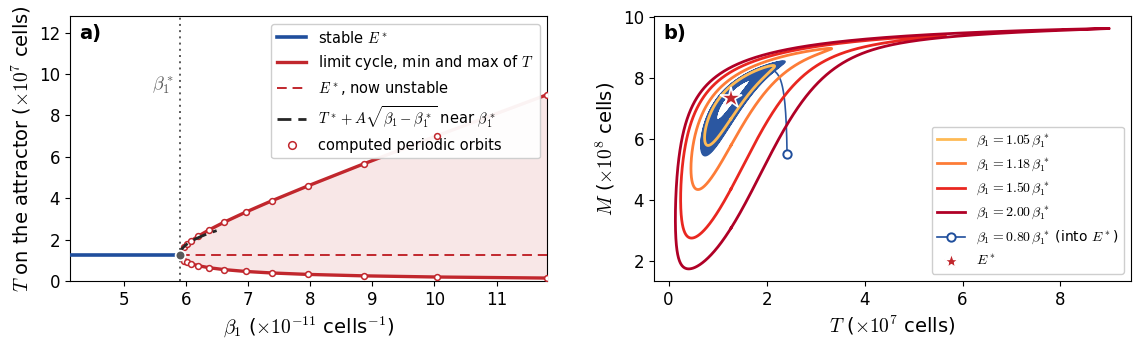

The script that saved this image:
"""Figure 3.11: the Hopf bifurcation diagram in beta1 and the family of limit cycles.

The earlier version showed two (T,M) phase portraits, at beta1 = 0 and 1.05 beta1*, both
started far from E*. The transient dominated both panels and the only visual clue to the
cycle was a white hole in the middle of the tangle; besides, the beta1 = 0 panel repeated,
in another projection, what Figure 3.8(c) already shows, and the caption still said
"numerically consistent with a Hopf-type bifurcation", an unnecessary hedge once the first
Lyapunov coefficient had been computed (l1 < 0, supercritical).

This version shows what that computation predicts:

  (a) bifurcation diagram: minimum and maximum of T on the attractor against beta1. Below
      beta1* the attractor is E*, and T* = k3 K3/(a3 - k3) does NOT depend on beta1, so that
      branch is a horizontal line; above it, the envelope of the cycle opens as the square
      root of the distance to the threshold, the signature of a supercritical Hopf.
  (b) the family of limit cycles in (T,M), growing with beta1.

HOW THE CYCLE IS COMPUTED. Integrating until the transient dies out is impractical: the rate
of approach to the attractor is (dRe lam/dbeta1)(beta1 - beta1*), which vanishes at the
threshold, so the horizon needed grows like 1/eps and reaches millions of days. Instead the
cycle is solved for DIRECTLY as a periodic orbit, by shooting with Newton:

  Poincare section Sigma = {T = T*} (the same for every beta1, since T* does not depend on it);
  unknowns u = (M0, C0, P); equations  phi_P(T*,M0,C0) - (T*,M0,C0) = 0.

Three equations and three unknowns -- the phase is fixed by starting on the section. Each
evaluation integrates ONE period (tens of days), not millions, and Newton converges
quadratically. The continuation reuses the solution of the previous beta1 as its guess, so
only the first point needs a long integration (and a short one at that: it is done at the
largest eps, where convergence is fast). The cost drops from hours to seconds; the function
`check_against_integration` checks the result against direct integration at one point.

With beta1 > 0 the (T,M) plane is a projection of the three-dimensional system, not a closed
subsystem like the (T,C) of Figure 3.8 (where beta1 = 0).
"""
import os
import time

import numpy as np
from scipy.integrate import solve_ivp
from scipy.optimize import brentq, root
import matplotlib.pyplot as plt
from matplotlib.lines import Line2D

os.makedirs("figures", exist_ok=True)
os.makedirs("results", exist_ok=True)

alpha1, K1, mu1 = 0.69, 1e9, 1e-7
alpha2, K2, kappa2 = 1e-7, 1e9, 0.34
K3, alpha3, kappa3 = 2e7, 0.9, 0.35

RTOL, ATOL = 1e-11, [1e-2, 1e-2, 1e-2]


def rhs(t, y, beta1):
    T, M, C = y
    return [alpha1*T*(1 - T/K1)*(1 + beta1*M) - mu1*C*T,
            alpha2*M*T*(1 - M/K2) - kappa2*M,
            alpha3*C*T/(K3 + T) - kappa3*C]


def equilibrium(beta1):
    Ts = kappa3*K3/(alpha3 - kappa3)
    Ms = K2*(1 - kappa2/(alpha2*Ts))
    return Ts, Ms, alpha1/mu1*(1 - Ts/K1)*(1 + beta1*Ms)


def jac(beta1):
    Ts, Ms, Cs = equilibrium(beta1)
    return np.array([
        [-(alpha1/K1)*Ts*(1 + beta1*Ms), alpha1*Ts*(1 - Ts/K1)*beta1, -mu1*Ts],
        [alpha2*Ms*(1 - Ms/K2), -kappa2 + alpha2*Ts*(1 - 2*Ms/K2), 0.0],
        [alpha3*Cs*K3/(K3 + Ts)**2, 0.0, 0.0]])


def Q(beta1):
    A = jac(beta1)
    a11, a12, a13 = A[0]
    a21, a22 = A[1, 0], A[1, 1]
    a31 = A[2, 0]
    return (-(a11 + a22))*(a11*a22 - a12*a21 - a13*a31) - a13*a22*a31


beta1_star = brentq(Q, 1e-13, 2e-10, xtol=1e-24, rtol=8.9e-16)
Tstar, Mstar, _ = equilibrium(beta1_star)
_h = beta1_star*1e-4


def _re_pair(beta1):
    ev = np.linalg.eigvals(jac(beta1))
    return ev[np.argsort(-np.abs(ev.imag))][0].real


TRANSV = (_re_pair(beta1_star + _h) - _re_pair(beta1_star - _h))/(2*_h)
OMEGA = float(np.max(np.abs(np.linalg.eigvals(jac(beta1_star)).imag)))


# --------------------------------------------------------------- cycle by shooting
def _flow(beta1, x0, P, dense=False, n=4000):
    te = np.linspace(0, P, n) if dense else None
    return solve_ivp(rhs, (0, P), x0, args=(beta1,), method='LSODA',
                     rtol=RTOL, atol=ATOL, t_eval=te)


def cycle(beta1, guess):
    """Solves the periodic orbit by Newton. guess = (M0, C0, P)."""
    def F(u):
        M0, C0, P = u
        if P <= 0:
            return [1e9, 1e9, 1e9]
        xe = _flow(beta1, [Tstar, M0, C0], P).y[:, -1]
        return [(xe[0] - Tstar)/Tstar, (xe[1] - M0)/Mstar, (xe[2] - C0)/1e7]
    sol = root(F, guess, method='hybr', tol=1e-11)
    return sol.x, sol.success, float(np.max(np.abs(F(sol.x))))


def seed_from_integration(eps):
    """Single initial guess: integrates up to the cycle at the largest eps (fast convergence)."""
    beta1 = beta1_star*(1 + eps)
    E = np.array(equilibrium(beta1))
    g = TRANSV*beta1_star*eps
    Tend = 45/g
    s = solve_ivp(rhs, (0, Tend), [E[0]*1.02, E[1], E[2]], args=(beta1,), method='LSODA',
                  rtol=1e-10, atol=[1.0, 1.0, 1.0],
                  t_eval=np.linspace(Tend*0.98, Tend, 200000))
    T, M, C, t = s.y[0], s.y[1], s.y[2], s.t
    up = np.where((T[:-1] < Tstar) & (T[1:] >= Tstar))[0]       # upward crossings
    i, j = up[-3], up[-2]
    return beta1, Tend, (M[j], C[j], float(t[up[-1]] - t[j]))


def check_against_integration(beta1, u):
    """Checks the cycle obtained by Newton against a long direct integration."""
    E = np.array(equilibrium(beta1))
    g = TRANSV*abs(beta1 - beta1_star)
    Tend = 45/g
    s = solve_ivp(rhs, (0, Tend), [E[0]*1.02, E[1], E[2]], args=(beta1,), method='LSODA',
                  rtol=1e-10, atol=[1.0, 1.0, 1.0],
                  t_eval=np.linspace(Tend*0.97, Tend, 120000))
    orb = _flow(beta1, [Tstar, u[0], u[1]], u[2], dense=True).y
    return (abs(s.y[0].max() - orb[0].max())/orb[0].max(),
            abs(s.y[0].min() - orb[0].min())/orb[0].min())


EPS_BELOW = [-0.30, -0.20, -0.12, -0.06]
EPS_ABOVE = [1.00, 0.70, 0.50, 0.35, 0.25, 0.18, 0.12, 0.08, 0.05, 0.03, 0.02, 0.012]
EPS_CYCLES = [0.05, 0.18, 0.50, 1.00]   # must be in EPS_ABOVE

t0 = time.time()
b1_seed, seed_horizon, guess = seed_from_integration(EPS_ABOVE[0])
print(f"seed at eps={EPS_ABOVE[0]}: horizon {seed_horizon:.0f} d, "
      f"P~{guess[2]:.2f} d  ({time.time()-t0:.1f} s)")

orbits, rows = {}, []
for eps in EPS_ABOVE:                      # downward continuation, guess from the previous eps
    beta1 = beta1_star*(1 + eps)
    u, ok, res = cycle(beta1, guess)
    assert ok and res < 1e-8, (eps, ok, res)
    guess = u
    orb = _flow(beta1, [Tstar, u[0], u[1]], u[2], dense=True, n=6000).y
    orbits[eps] = (orb, beta1, u)
    rows.append((eps, beta1, float(orb[0].min()), float(orb[0].max()), u[2], res))
    print(f"  eps={eps:+.3f}  P={u[2]:7.2f} d  T in [{orb[0].min():.4e}, {orb[0].max():.4e}]"
          f"  residuo {res:.1e}")
for eps in EPS_BELOW:                      # the attractor is E*: nothing to integrate
    rows.append((eps, beta1_star*(1 + eps), Tstar, Tstar, np.nan, 0.0))
rows.sort()
print(f"\ntotal time of the diagram: {time.time()-t0:.1f} s")

e_chk = 0.35
err_max, err_min = check_against_integration(orbits[e_chk][1], orbits[e_chk][2])
print(f"comparison with direct integration at eps={e_chk}: "
      f"erro rel. em Tmax {err_max:.2e}, em Tmin {err_min:.2e}")

# -------------------------------------------------- spiral below the threshold (short)
eps_sp = -0.20
b_sp = beta1_star*(1 + eps_sp)
E_sp = np.array(equilibrium(b_sp))
sp = solve_ivp(rhs, (0, 900), [E_sp[0]*1.9, E_sp[1]*0.75, E_sp[2]], args=(b_sp,),
               method='LSODA', rtol=1e-10, atol=[1.0, 1.0, 1.0],
               t_eval=np.linspace(0, 900, 40000)).y

np.savez(os.path.join('results', 'hopf_bifurcation_diagram.npz'),
         eps=np.array([r[0] for r in rows]), beta1=np.array([r[1] for r in rows]),
         Tmin=np.array([r[2] for r in rows]), Tmax=np.array([r[3] for r in rows]),
         period=np.array([r[4] for r in rows]),
         beta1_star=beta1_star, Tstar=Tstar, transversality=TRANSV, omega=OMEGA)

# ------------------------------------------------------------------------- figure
plt.rcParams.update({
    "font.family": "serif",
    "font.serif": ["Times New Roman"],
    "mathtext.fontset": "cm",
    "font.size": 13,
})
RED, BLUE, GREY = "#C1272D", "#1F4E9C", "0.35"
fig, (ax1, ax2) = plt.subplots(1, 2, figsize=(11.6, 3.68))

b = np.array([r[1] for r in rows])/1e-11
tmin = np.array([r[2] for r in rows])/1e7
tmax = np.array([r[3] for r in rows])/1e7
above = np.array([r[0] for r in rows]) > 0
bs = beta1_star/1e-11

# The branches meet AT beta1*, where the cycle is born with zero amplitude: the equilibrium
# ones are drawn as full segments (the line T = T* holds for every beta1) and the cycle one
# gets the point (beta1*, T*). Without that the eps grid leaves a gap around the threshold.
Tst = Tstar/1e7
bmin, bmax = float(b.min()), float(b.max())
ba = np.concatenate(([bs], b[above]))
ta_max = np.concatenate(([Tst], tmax[above]))
ta_min = np.concatenate(([Tst], tmin[above]))

ax1.axvline(bs, color=GREY, lw=1.4, ls=(0, (1, 2.2)), zorder=2)
ax1.plot([bmin, bs], [Tst, Tst], color=BLUE, lw=2.6, zorder=5)
ax1.plot([bs, bmax], [Tst, Tst], color=RED, lw=1.4, ls=(0, (5, 3)), zorder=4)
ax1.plot(ba, ta_max, color=RED, lw=2.4, zorder=5)
ax1.plot(ba, ta_min, color=RED, lw=2.4, zorder=5)
ax1.fill_between(ba, ta_min, ta_max, color=RED, alpha=0.11, zorder=1)
ax1.plot(b[above], tmax[above], 'o', ms=4.2, mfc='white', mec=RED, mew=1.1, zorder=6)
ax1.plot(b[above], tmin[above], 'o', ms=4.2, mfc='white', mec=RED, mew=1.1, zorder=6)
ax1.plot([bs], [Tst], 'o', ms=7, mfc=GREY, mec='white', mew=1.3, zorder=8)

sel = np.where(above)[0][:3]
A_fit = float(np.mean((tmax[sel] - Tstar/1e7)/np.sqrt(b[sel] - bs)))
bb = np.linspace(bs, bs + 0.10*(b[above].max() - bs), 400)   # the law holds only near the threshold
# zorder above the red branch: near the threshold the two curves almost coincide, and it is
# that coincidence the line has to show, so it goes on top.
ax1.plot(bb, Tstar/1e7 + A_fit*np.sqrt(bb - bs), color='0.15', lw=2.0, ls=(0, (5, 2.5)),
         zorder=7)

ax1.set_xlim(b.min(), b.max())
ax1.set_ylim(0, tmax.max()*1.42)   # headroom for the legend in the upper right corner
ax1.set_xlabel(r"$\beta_1$ ($\times10^{-11}$ cells$^{-1}$)", fontsize=14)
ax1.set_ylabel(r"$T$ on the attractor ($\times10^{7}$ cells)", fontsize=14)
ax1.tick_params(labelsize=12)
ax1.annotate(r"$\beta_1^*$", (bs - 0.10, tmax.max()*1.05), fontsize=13, ha="right",
             va="center", color=GREY)
ax1.legend(handles=[
    Line2D([], [], color=BLUE, lw=2.6, label=r"stable $E^*$"),
    Line2D([], [], color=RED, lw=2.4, label="limit cycle, min and max of $T$"),
    Line2D([], [], color=RED, lw=1.4, ls=(0, (5, 3)), label=r"$E^*$, now unstable"),
    Line2D([], [], color='0.15', lw=2.0, ls=(0, (5, 2.5)),
           label=r"$T^*+A\sqrt{\beta_1-\beta_1^*}$ near $\beta_1^*$"),
    Line2D([], [], color=RED, marker='o', ls='None', ms=5.5, mfc='white', mew=1.1,
           label='computed periodic orbits')],
    fontsize=10.5, loc="upper right", framealpha=0.95)

cmap = plt.get_cmap("YlOrRd")
ax2.plot(sp[0]/1e7, sp[1]/1e8, color=BLUE, lw=1.2, alpha=0.95, zorder=4)
for i, eps in enumerate(EPS_CYCLES):
    orb = orbits[eps][0]
    ax2.plot(orb[0]/1e7, orb[1]/1e8, lw=2.0, zorder=5,
             color=cmap(0.35 + 0.55*i/(len(EPS_CYCLES) - 1)),
             label=r"$\beta_1=%.2f\,\beta_1^*$" % (1 + eps))
ax2.plot([sp[0][0]/1e7], [sp[1][0]/1e8], "o", ms=6, mfc="white", mec=BLUE, mew=1.4,
         zorder=8)
ax2.plot([Tstar/1e7], [Mstar/1e8], "*", ms=16, mfc=RED, mec="white", mew=1.2, zorder=9)
ax2.set_xlabel(r"$T$ ($\times10^{7}$ cells)", fontsize=14)
ax2.set_ylabel(r"$M$ ($\times10^{8}$ cells)", fontsize=14)
ax2.tick_params(labelsize=12)
hs, _ = ax2.get_legend_handles_labels()
hs.append(Line2D([], [], color=BLUE, lw=1.2, marker="o", ms=6, mfc="white",
                 mec=BLUE, mew=1.4, markevery=[0],
                 label=r"$\beta_1=0.80\,\beta_1^*$ (into $E^*$)"))
hs.append(Line2D([], [], color=RED, marker="*", ls="None", ms=11, mec="white", label=r"$E^*$"))
ax2.legend(handles=hs, fontsize=10, loc="lower right", framealpha=0.95)

for ax, lab in ((ax1, "a)"), (ax2, "b)")):
    ax.text(0.02, 0.97, lab, transform=ax.transAxes, fontsize=14, va="top",
            ha="left", fontweight="bold")

fig.tight_layout(w_pad=2.6)
fig.savefig("figures/fig8.pdf", bbox_inches="tight", dpi=300)

ea = np.array([r[0] for r in rows])[above]
order = np.argsort(ea)
amp = (tmax[above] - Tstar/1e7)
eexp = np.polyfit(np.log(ea[order][:4]), np.log(amp[order][:4]), 1)[0]
eexp_all = np.polyfit(np.log(ea), np.log(amp), 1)[0]
print(f"\nbeta1*        = {beta1_star:.6e} cells^-1")
print(f"T*            = {Tstar:.6e} cells (independent of beta1)")
print(f"period at eps->0   = {rows[np.where(above)[0][0]][4]:.2f} d  "
      f"(2 pi / omega = {2*np.pi/OMEGA:.2f} d)")
print(f"log-log exponent of (Tmax - T*) against eps: {eexp:.4f} over the 4 smallest "
      f"(up to eps={ea[order][3]:.3f}), {eexp_all:.4f} over the whole range  (supercritical => 0.5)")
